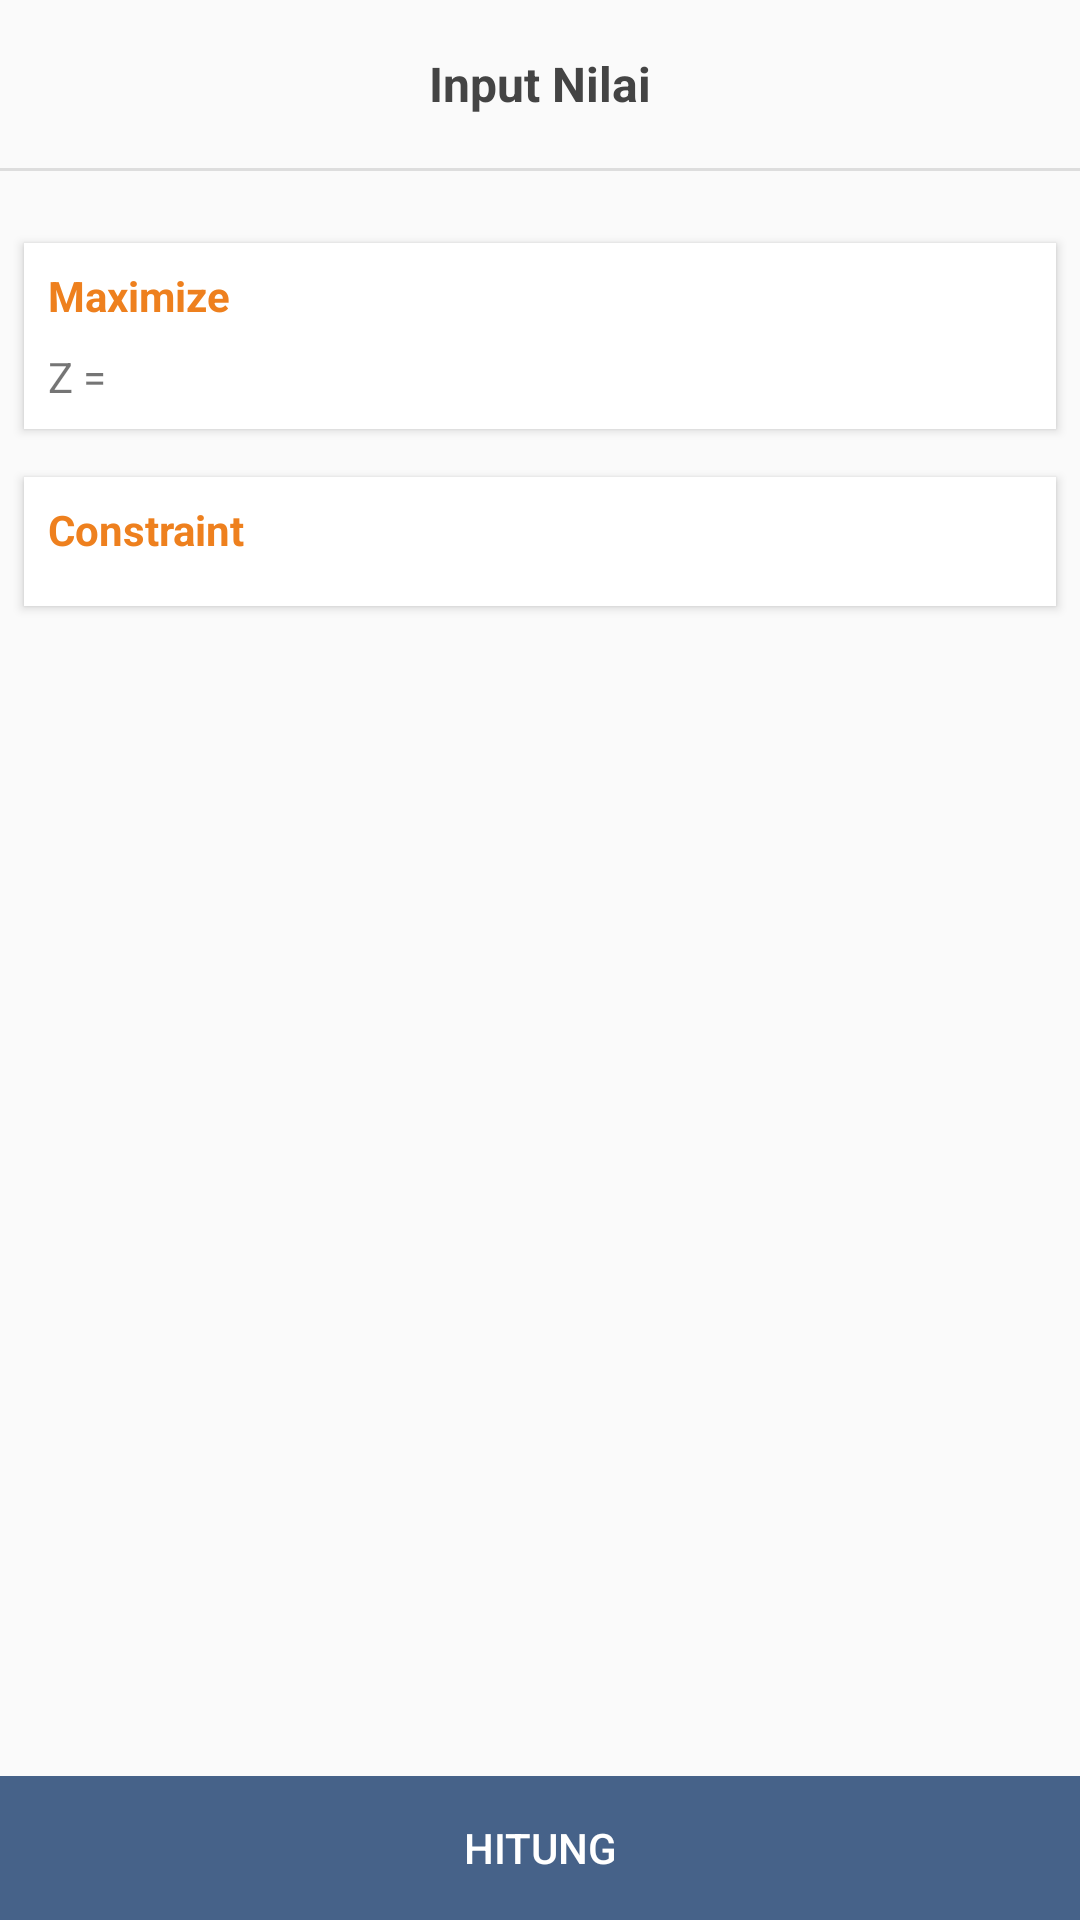

Produce the Android XML layout that renders to this screen, including the resource entries it uses.
<!-- AndroidManifest.xml: application theme AppTheme -->
<!-- res/layout/activity_hitung.xml -->
<?xml version="1.0" encoding="utf-8"?>
<RelativeLayout xmlns:android="http://schemas.android.com/apk/res/android"
    xmlns:app="http://schemas.android.com/apk/res-auto"
    xmlns:tools="http://schemas.android.com/tools"
    android:layout_width="match_parent"
    android:layout_height="match_parent"
    tools:context=".HitungActivity">

    <android.support.v7.widget.Toolbar
        app:titleTextColor="#777"
        android:id="@+id/toolbar"
        android:layout_width="match_parent"
        android:layout_height="wrap_content"
        android:textAlignment="center"
        >

        <TextView
            style="@style/ToolbarTitle"
            android:layout_width="wrap_content"
            android:layout_height="wrap_content"
            android:text="Input Nilai"
            android:layout_gravity="center"
            android:id="@+id/toolbar_title" />

    </android.support.v7.widget.Toolbar>


    <View
        android:id="@+id/divider"
        android:layout_width="match_parent"
        android:layout_height="1dp"
        android:background="#dddddd"
        android:layout_below="@id/toolbar"
        ></View>

    <ScrollView
        android:layout_marginTop="@dimen/margin"
        android:layout_below="@id/divider"
        android:layout_width="match_parent"
        android:layout_height="match_parent">
        <LinearLayout
            android:orientation="vertical"
            android:layout_width="match_parent"
            android:layout_height="wrap_content">
            <android.support.v7.widget.CardView
                app:cardCornerRadius="0dp"
                android:layout_margin="@dimen/padding"
                app:cardElevation="2dp"
                android:layout_width="match_parent"
                android:layout_height="wrap_content">

                <LinearLayout

                    android:padding="@dimen/padding"
                    android:orientation="vertical"
                    android:layout_width="match_parent"
                    android:layout_height="wrap_content">
                    <TextView
                        android:id="@+id/option"
                        android:textColor="@color/colorPrimary"
                        android:textStyle="bold"
                        android:text="Maximize"
                        android:layout_width="wrap_content"
                        android:layout_height="wrap_content" />

                    <HorizontalScrollView
                        android:layout_width="match_parent"
                        android:layout_height="wrap_content">
                        <LinearLayout
                            android:id="@+id/z_wrapper"
                            android:layout_marginTop="@dimen/padding"
                            android:orientation="horizontal"
                            android:layout_width="wrap_content"
                            android:layout_height="wrap_content">
                            <TextView
                                android:text="Z = "
                                android:layout_width="wrap_content"
                                android:layout_height="wrap_content" />
                        </LinearLayout>
                    </HorizontalScrollView>

                </LinearLayout>

            </android.support.v7.widget.CardView>


            <android.support.v7.widget.CardView
                app:cardCornerRadius="0dp"
                app:cardElevation="2dp"
                android:layout_margin="@dimen/padding"
                android:layout_marginTop="@dimen/margin"
                android:layout_width="match_parent"
                android:layout_height="wrap_content">
                <LinearLayout

                    android:padding="@dimen/padding"
                    android:orientation="vertical"
                    android:layout_width="match_parent"
                    android:layout_height="wrap_content">
                    <TextView
                        android:textColor="@color/colorPrimary"
                        android:textStyle="bold"
                        android:text="Constraint"
                        android:layout_width="wrap_content"
                        android:layout_height="wrap_content" />
                    <HorizontalScrollView
                        android:layout_width="match_parent"
                        android:layout_height="wrap_content">

                        <LinearLayout
                            android:id="@+id/cons_wrapper"
                            android:layout_marginTop="@dimen/padding"
                            android:orientation="vertical"
                            android:layout_width="wrap_content"
                            android:layout_height="wrap_content">

                        </LinearLayout>
                    </HorizontalScrollView>
                </LinearLayout>

            </android.support.v7.widget.CardView>

        </LinearLayout>

    </ScrollView>


    <Button
        android:id="@+id/btn_hitung"
        style="?android:borderlessButtonStyle"
        android:layout_width="match_parent"
        android:layout_height="wrap_content"
        android:layout_marginTop="@dimen/margin"
        android:background="#466289"
        android:foreground="?android:selectableItemBackground"
        android:text="HITUNG"
        android:layout_alignParentBottom="true"
        android:textColor="#FFFFFF" />
</RelativeLayout>
<!-- resources referenced by this layout -->
<resources>
  <color name="colorPrimary">#EE801E</color>
  <dimen name="margin">16dp</dimen>
  <dimen name="padding">8dp</dimen>
  <style name="ToolbarTitle" parent="AppTheme">
          <item name="android:gravity">center</item>
          <item name="android:textSize">16sp</item>
          <item name="android:textColor">#444</item>
          <item name="android:textStyle">bold</item>
      </style>
  <style name="AppTheme" parent="Theme.AppCompat.Light.NoActionBar">
          
          <item name="colorPrimary">@color/colorPrimary</item>
          <item name="colorPrimaryDark">@color/colorPrimaryDark</item>
          <item name="colorAccent">@color/colorAccent</item>
      </style>
  <color name="colorPrimaryDark">#627894</color>
  <color name="colorAccent">#D81B60</color>
</resources>
